The GitHub repository aldelar/ai-lab-assets contains a labelled image folder "light_bulbs" with 2 categories: broken, not broken. Examples follow, each with its label.

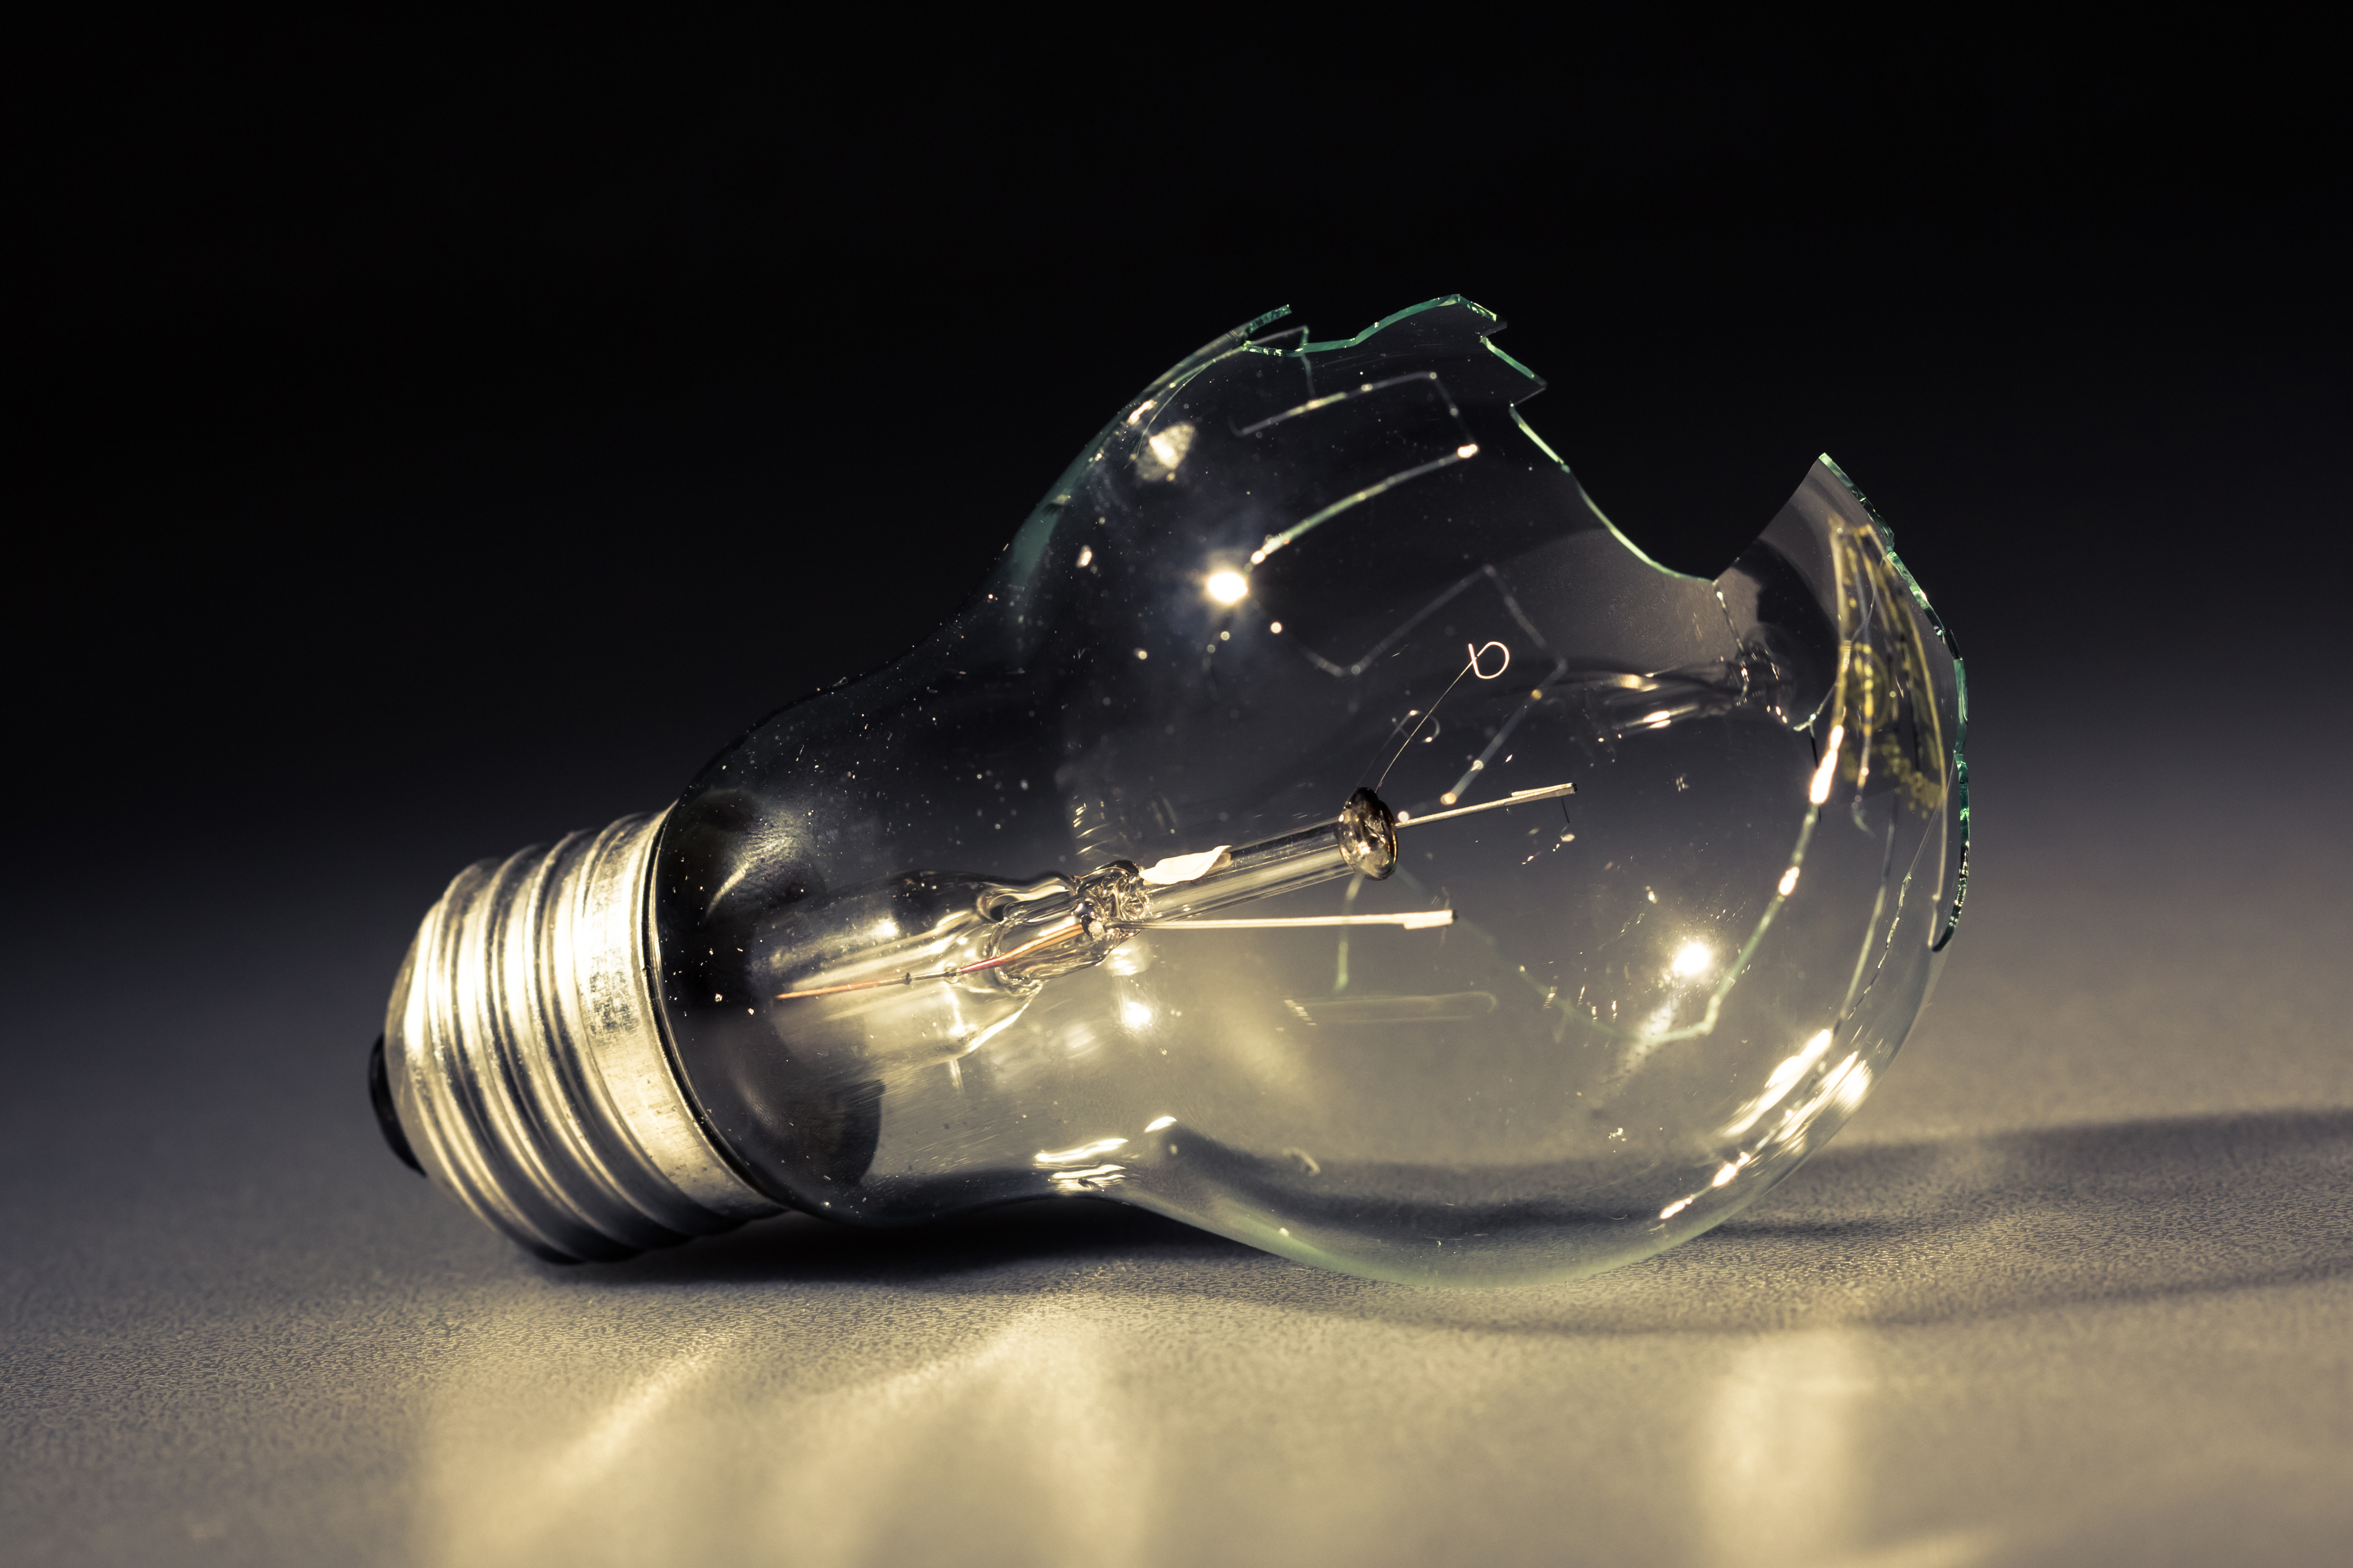
Label: broken

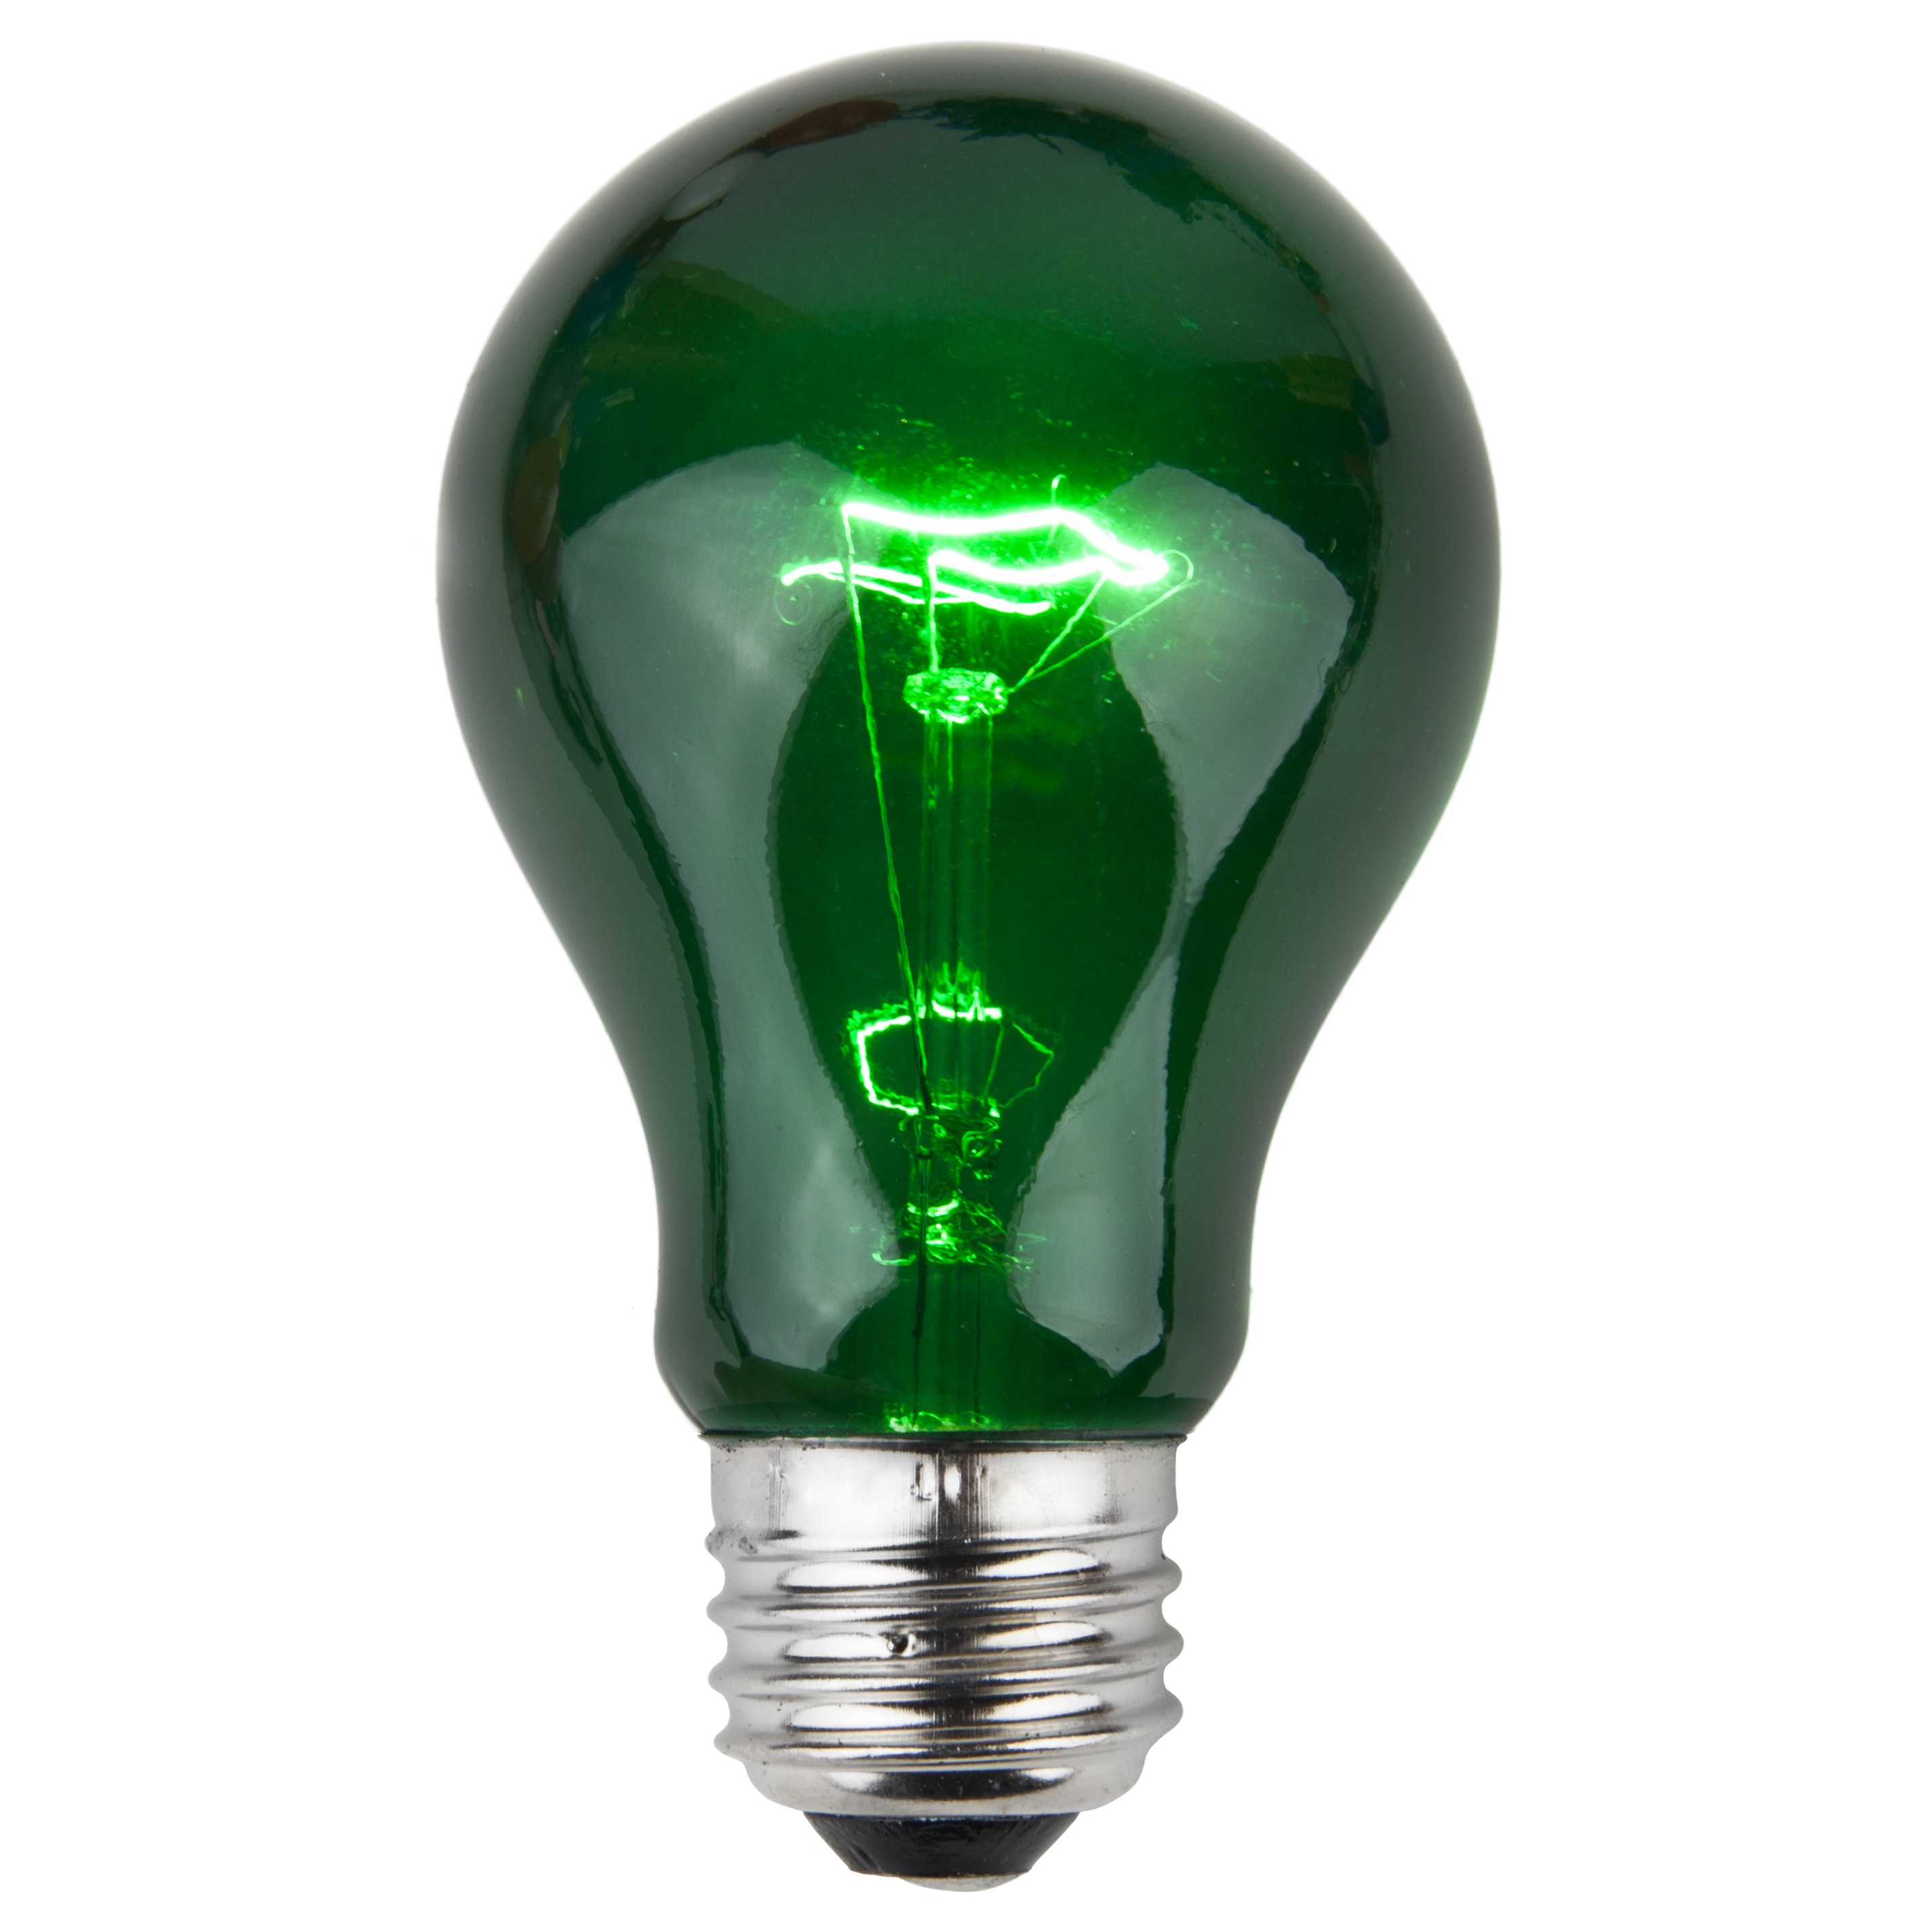
Label: not broken

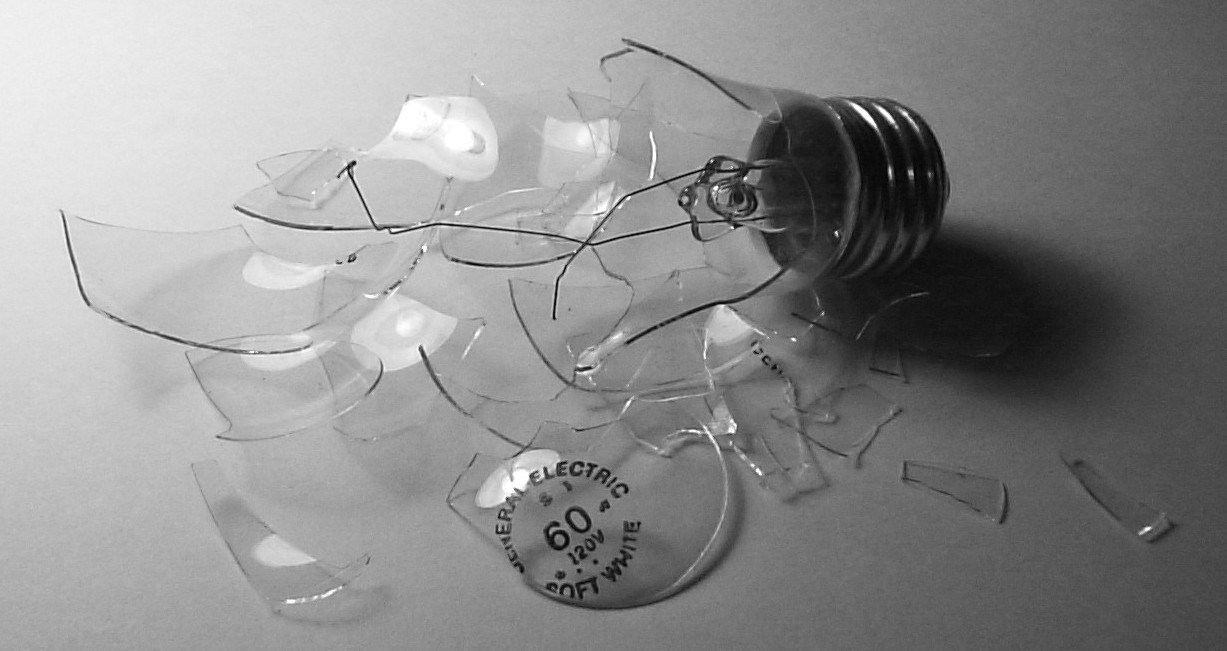
Label: broken

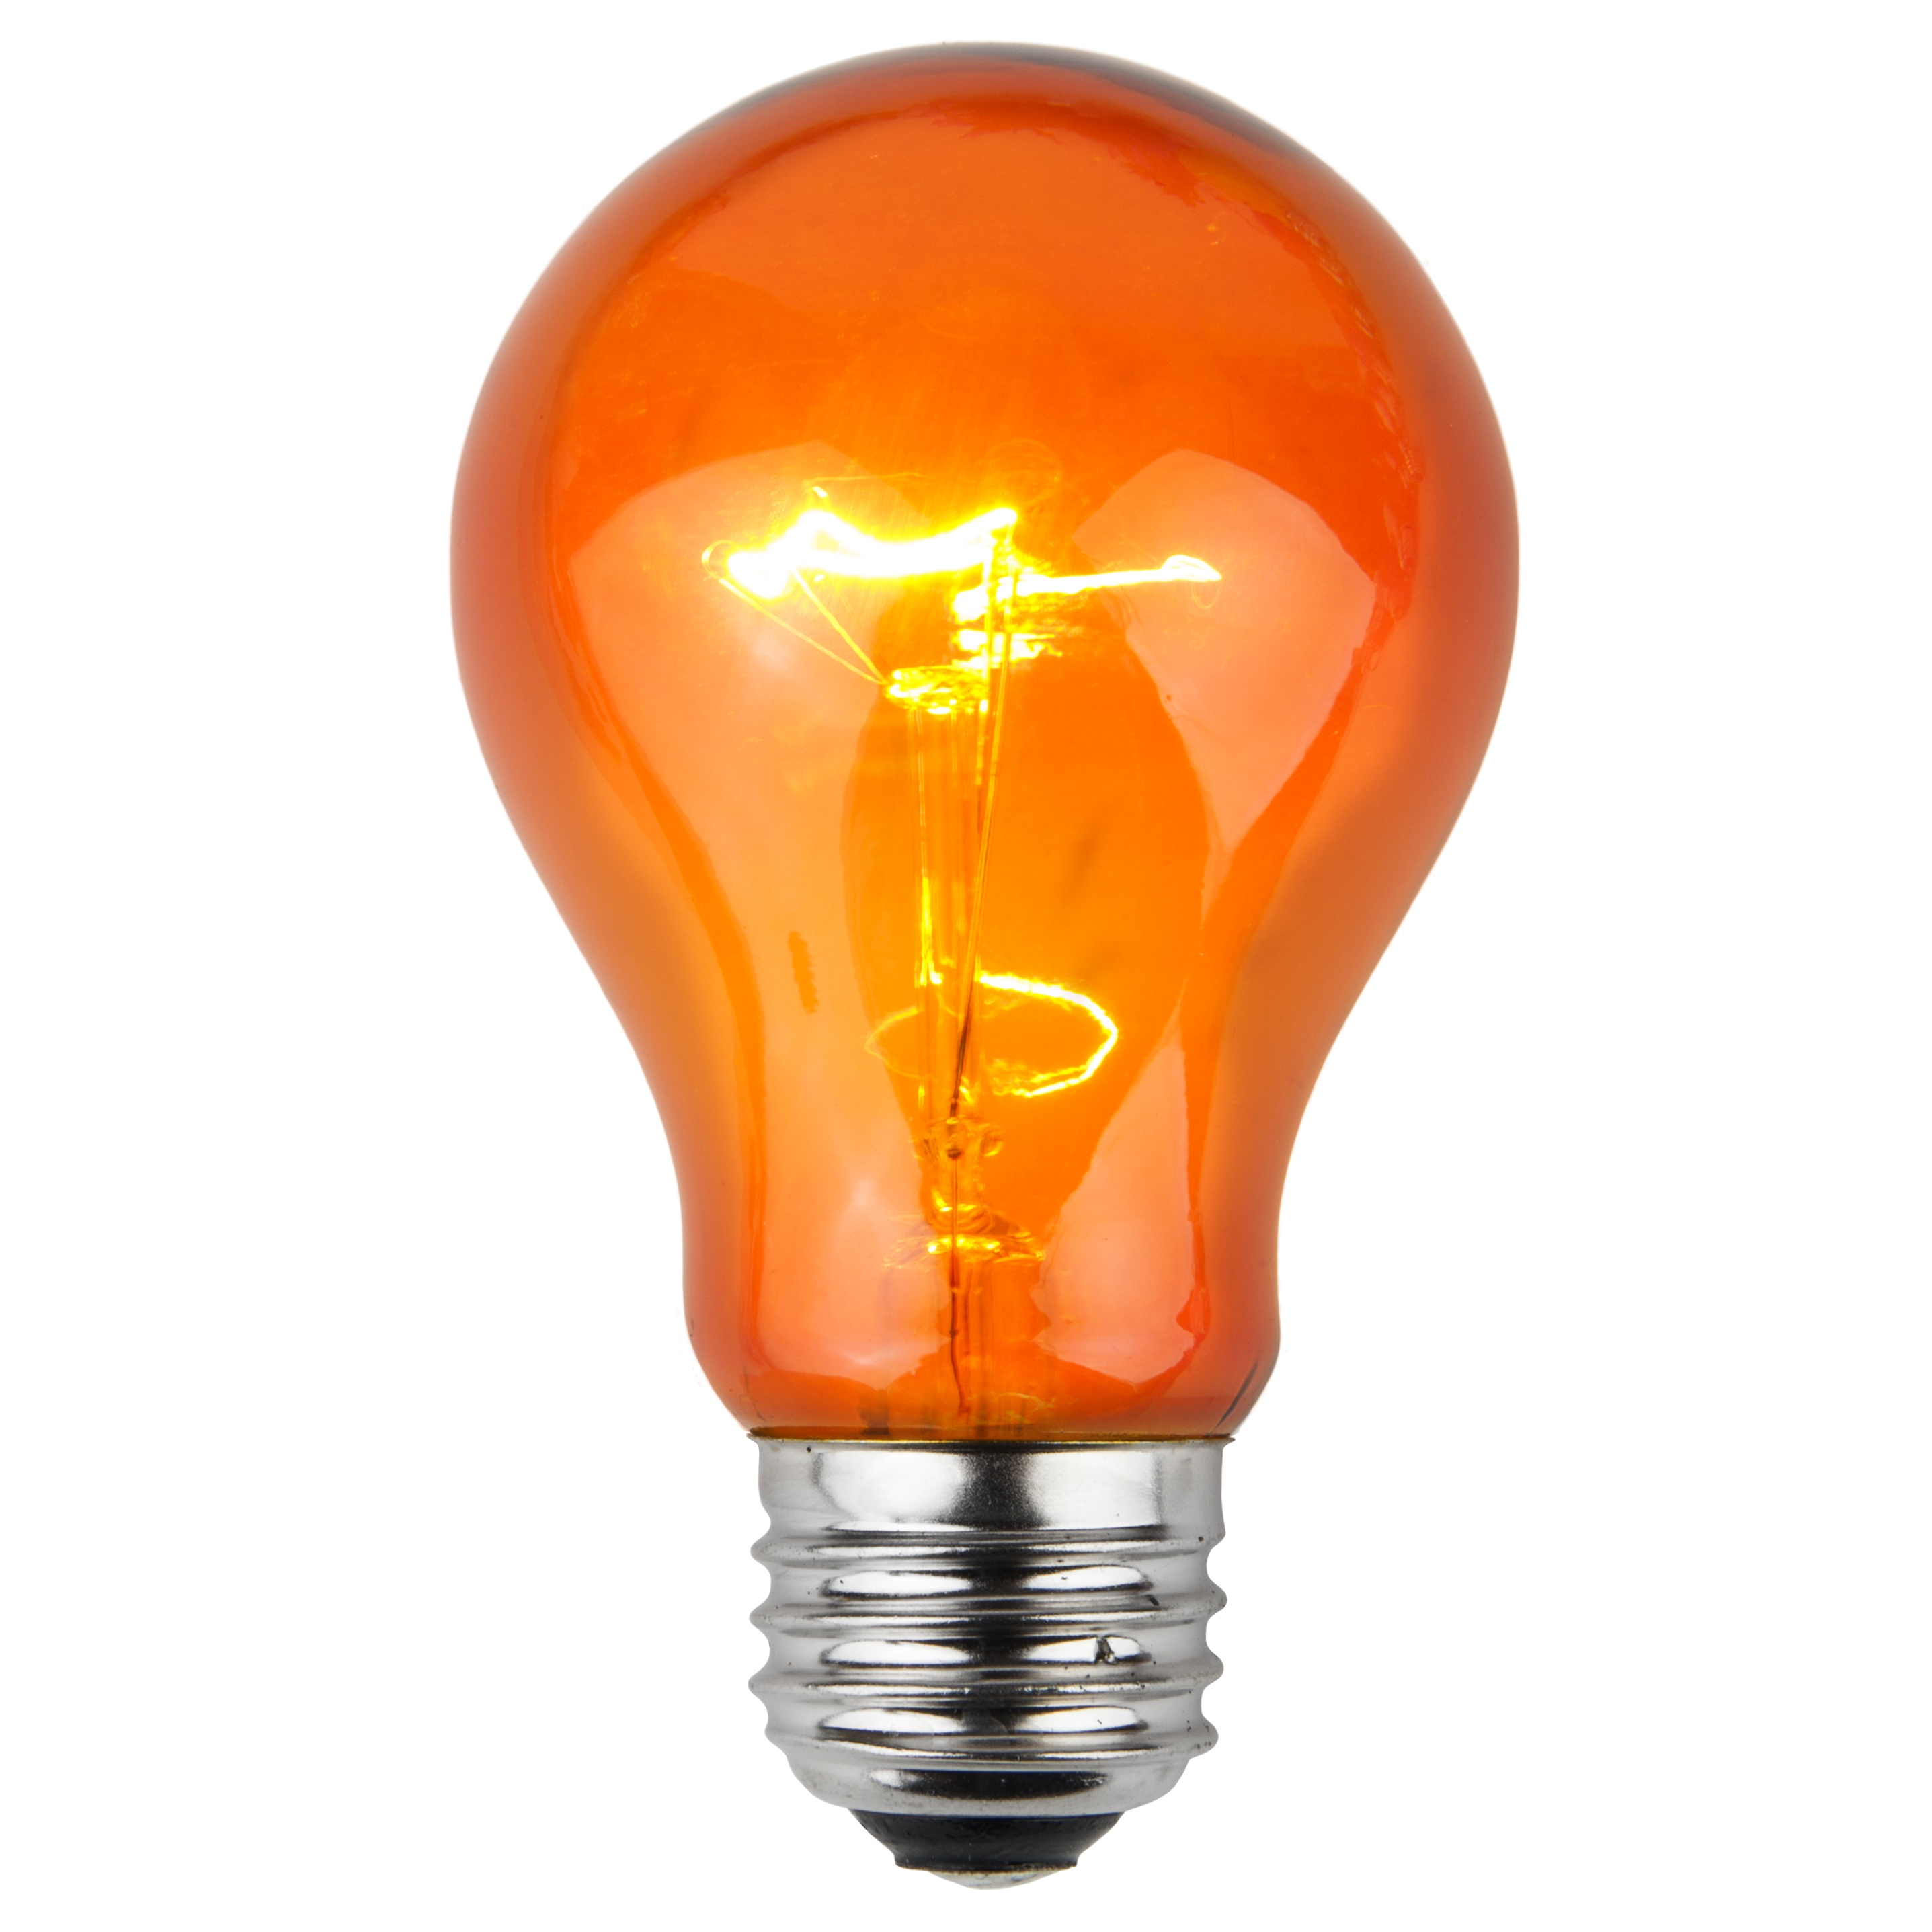
Label: not broken

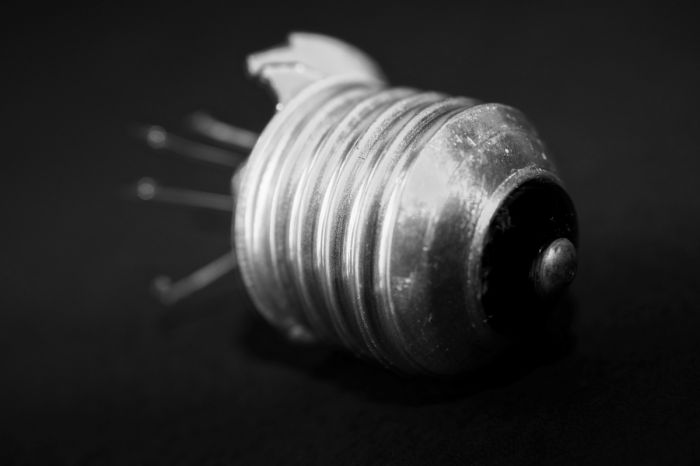
Label: broken

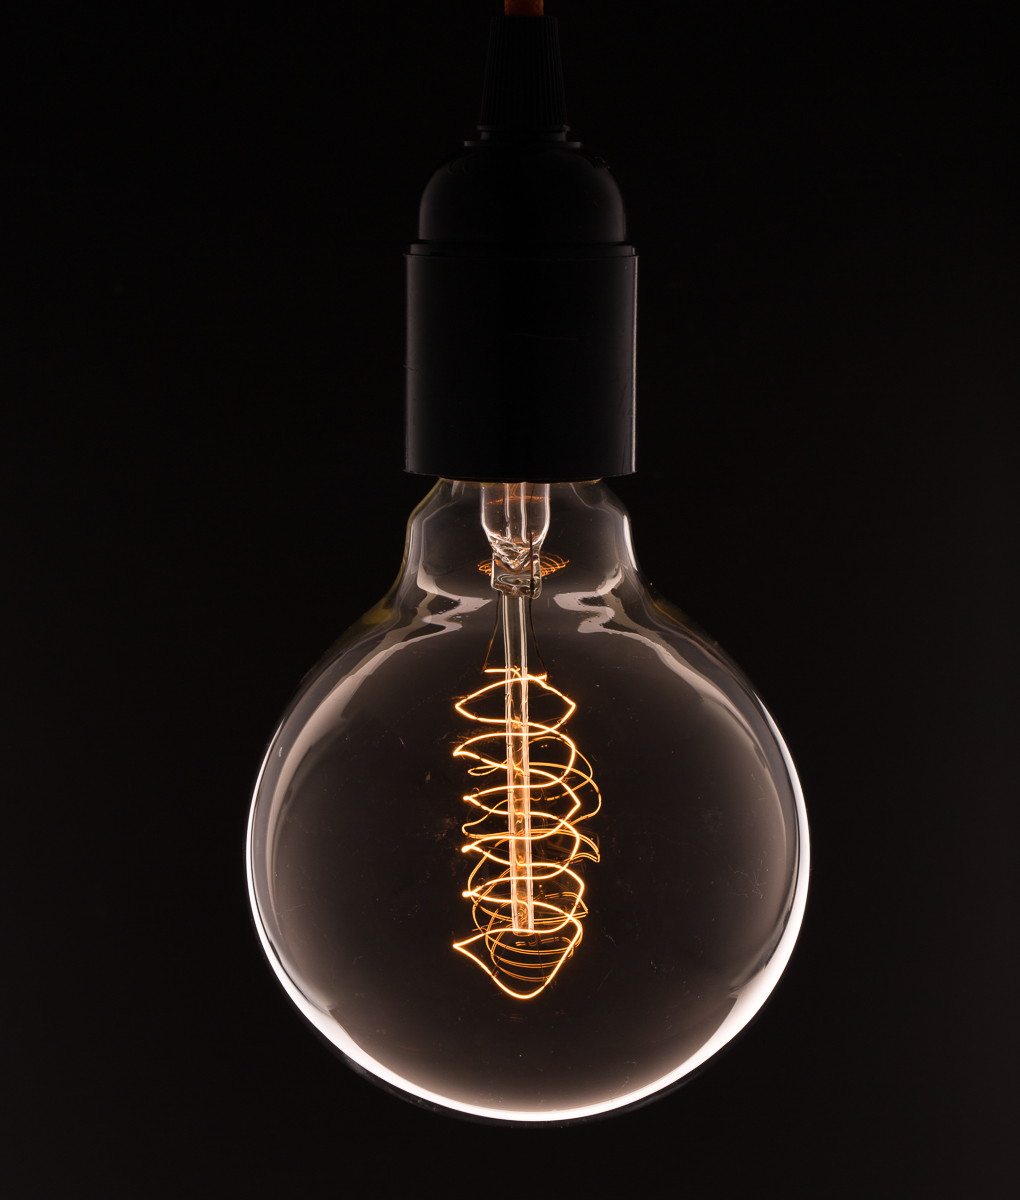
Label: not broken
